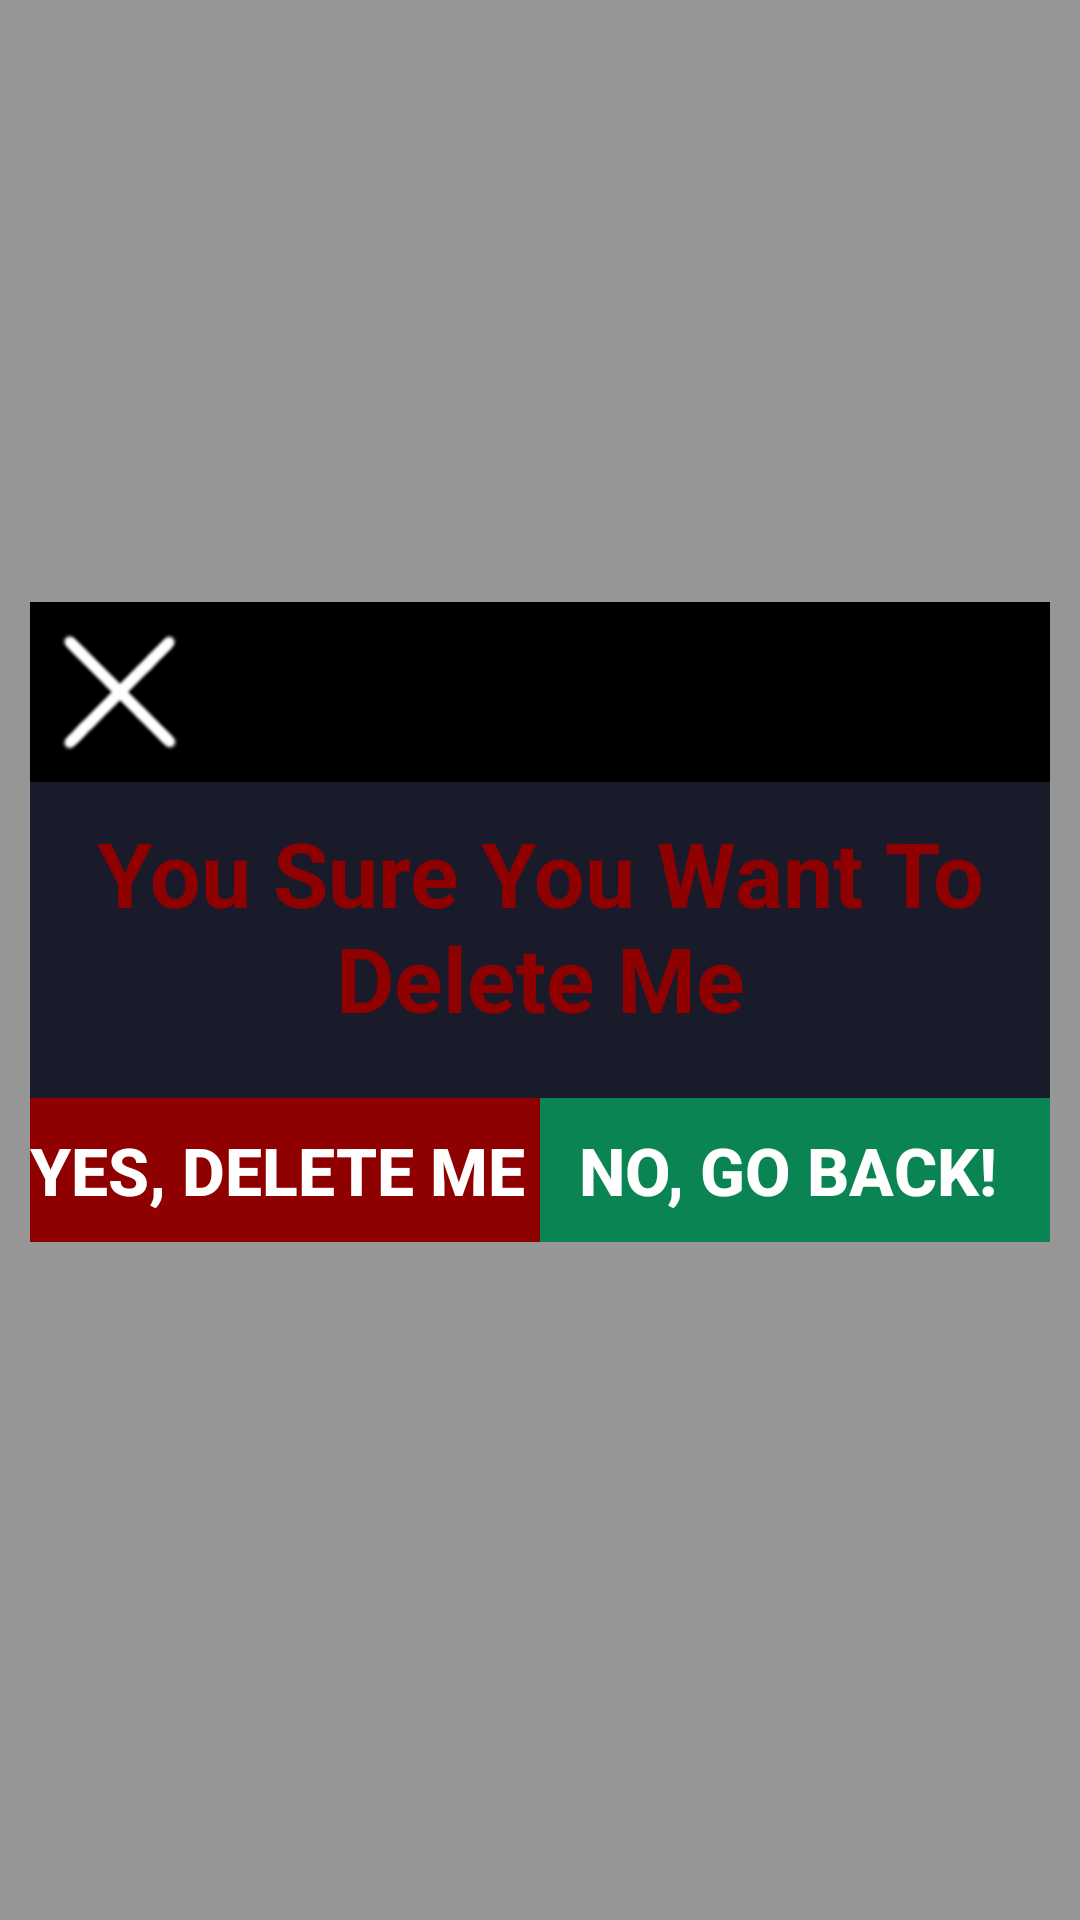

Layout XML and referenced resources for this Android screen:
<!-- AndroidManifest.xml: application theme AppTheme -->
<!-- res/layout/you_sure_window.xml -->
<RelativeLayout xmlns:android="http://schemas.android.com/apk/res/android"
    xmlns:app="http://schemas.android.com/apk/res-auto"
    android:layout_width="match_parent"
    android:layout_height="match_parent"
    android:paddingTop="75dp"
    android:paddingBottom="100dp"
    android:paddingLeft="10dp"
    android:paddingRight="10dp"
    android:gravity="center"
    android:orientation="vertical"
    android:background="#66000000" >

    <LinearLayout
        android:layout_width="match_parent"
        android:layout_height="wrap_content"
        android:orientation="vertical">

        <LinearLayout
            android:layout_width="match_parent"
            android:layout_height="60dp"
            android:gravity="left"
            android:background="#000000"
            android:orientation="vertical">

            <ImageButton
                android:id="@+id/close_button"
                android:layout_width="wrap_content"
                android:layout_height="wrap_content"
                android:layout_margin="10dp"
                android:scaleType="fitStart"
                android:background="@android:color/transparent"
                app:srcCompat="@drawable/close_mark"/>

        </LinearLayout>

        <LinearLayout
            android:layout_width="match_parent"
            android:layout_height="wrap_content"
            android:background="@color/primaryBackground"
            android:orientation="vertical">

            <TextView
                android:id="@+id/textView"
                android:layout_width="match_parent"
                android:layout_height="wrap_content"
                android:padding="10dp"
                android:textSize="30dp"
                android:textStyle="bold"
                android:gravity="center"
                android:textColor="#8F0000"
                android:text="You Sure You Want To Delete Me" />
            <LinearLayout
                android:layout_width="match_parent"
                android:layout_height="wrap_content"
                android:background="@color/primaryBackground"
                android:orientation="horizontal">
                <Button
                    android:id="@+id/delete_button"
                    android:layout_width="0dp"
                    android:layout_height="wrap_content"
                    android:layout_weight=".5"
                    android:layout_marginTop="10dp"
                    android:background="#8F0000"
                    android:textStyle="bold"
                    android:gravity="center"
                    android:textColor="#FFFFFF"
                    android:textSize="22dp"
                    android:text="Yes, Delete Me " />
                <Button
                    android:id="@+id/save_button"
                    android:layout_width="0dp"
                    android:layout_height="wrap_content"
                    android:layout_weight=".5"
                    android:layout_marginTop="10dp"
                    android:background="#0A8453"
                    android:textStyle="bold"
                    android:gravity="center"
                    android:textColor="#FFFFFF"
                    android:textSize="22dp"
                    android:text="No, Go Back! " />
            </LinearLayout>


        </LinearLayout>

    </LinearLayout>

</RelativeLayout>
<!-- resources referenced by this layout -->
<resources>
  <color name="primaryBackground">#191b2b</color>
  <!-- drawable close_mark: png bitmap (drawable, 3964 bytes) -->
  <style name="AppTheme" parent="Theme.AppCompat.Light.DarkActionBar">
          
          <item name="colorPrimary">@color/primaryBackground</item>
          <item name="colorPrimaryDark">@color/primaryBackground</item>
          <item name="colorAccent">@color/colorAccent</item>
      </style>
  <color name="colorAccent">#03DAC5</color>
</resources>
